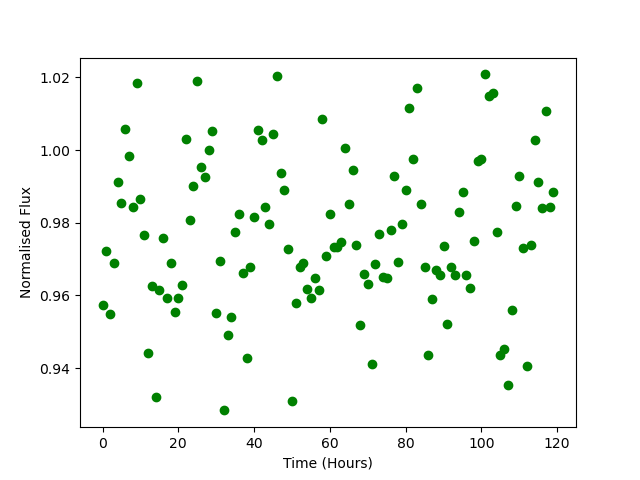

The table this chart was drawn from, first rows:
Time, Flux
0.0, 0.9575
1.0, 0.9723
2.0, 0.9549
3.0, 0.9688
4.0, 0.9911
5.0, 0.9856
6.0, 1.006
7.0, 0.9983
8.0, 0.9843
9.0, 1.019
10.0, 0.9865
11.0, 0.9767
12.0, 0.9441
13.0, 0.9627
14.0, 0.932
15.0, 0.9616
16.0, 0.9758
17.0, 0.9592
18.0, 0.9691
19.0, 0.9556
20.0, 0.9592
21.0, 0.9629
22.0, 1.003
23.0, 0.9808
24.0, 0.9901
25.0, 1.019
26.0, 0.9953
27.0, 0.9927
28.0, 1
29.0, 1.005
30.0, 0.9551
31.0, 0.9696
32.0, 0.9284
33.0, 0.949
34.0, 0.954
35.0, 0.9774
36.0, 0.9824
37.0, 0.9663
38.0, 0.9428
39.0, 0.9678
40.0, 0.9817
41.0, 1.005
42.0, 1.003
43.0, 0.9843
44.0, 0.9797
45.0, 1.004
46.0, 1.02
47.0, 0.9936
48.0, 0.989
49.0, 0.9727
50.0, 0.931
51.0, 0.958
52.0, 0.9679
53.0, 0.9689
54.0, 0.9618
55.0, 0.9592
56.0, 0.9649
57.0, 0.9614
58.0, 1.009
59.0, 0.9708
... 60 more rows
